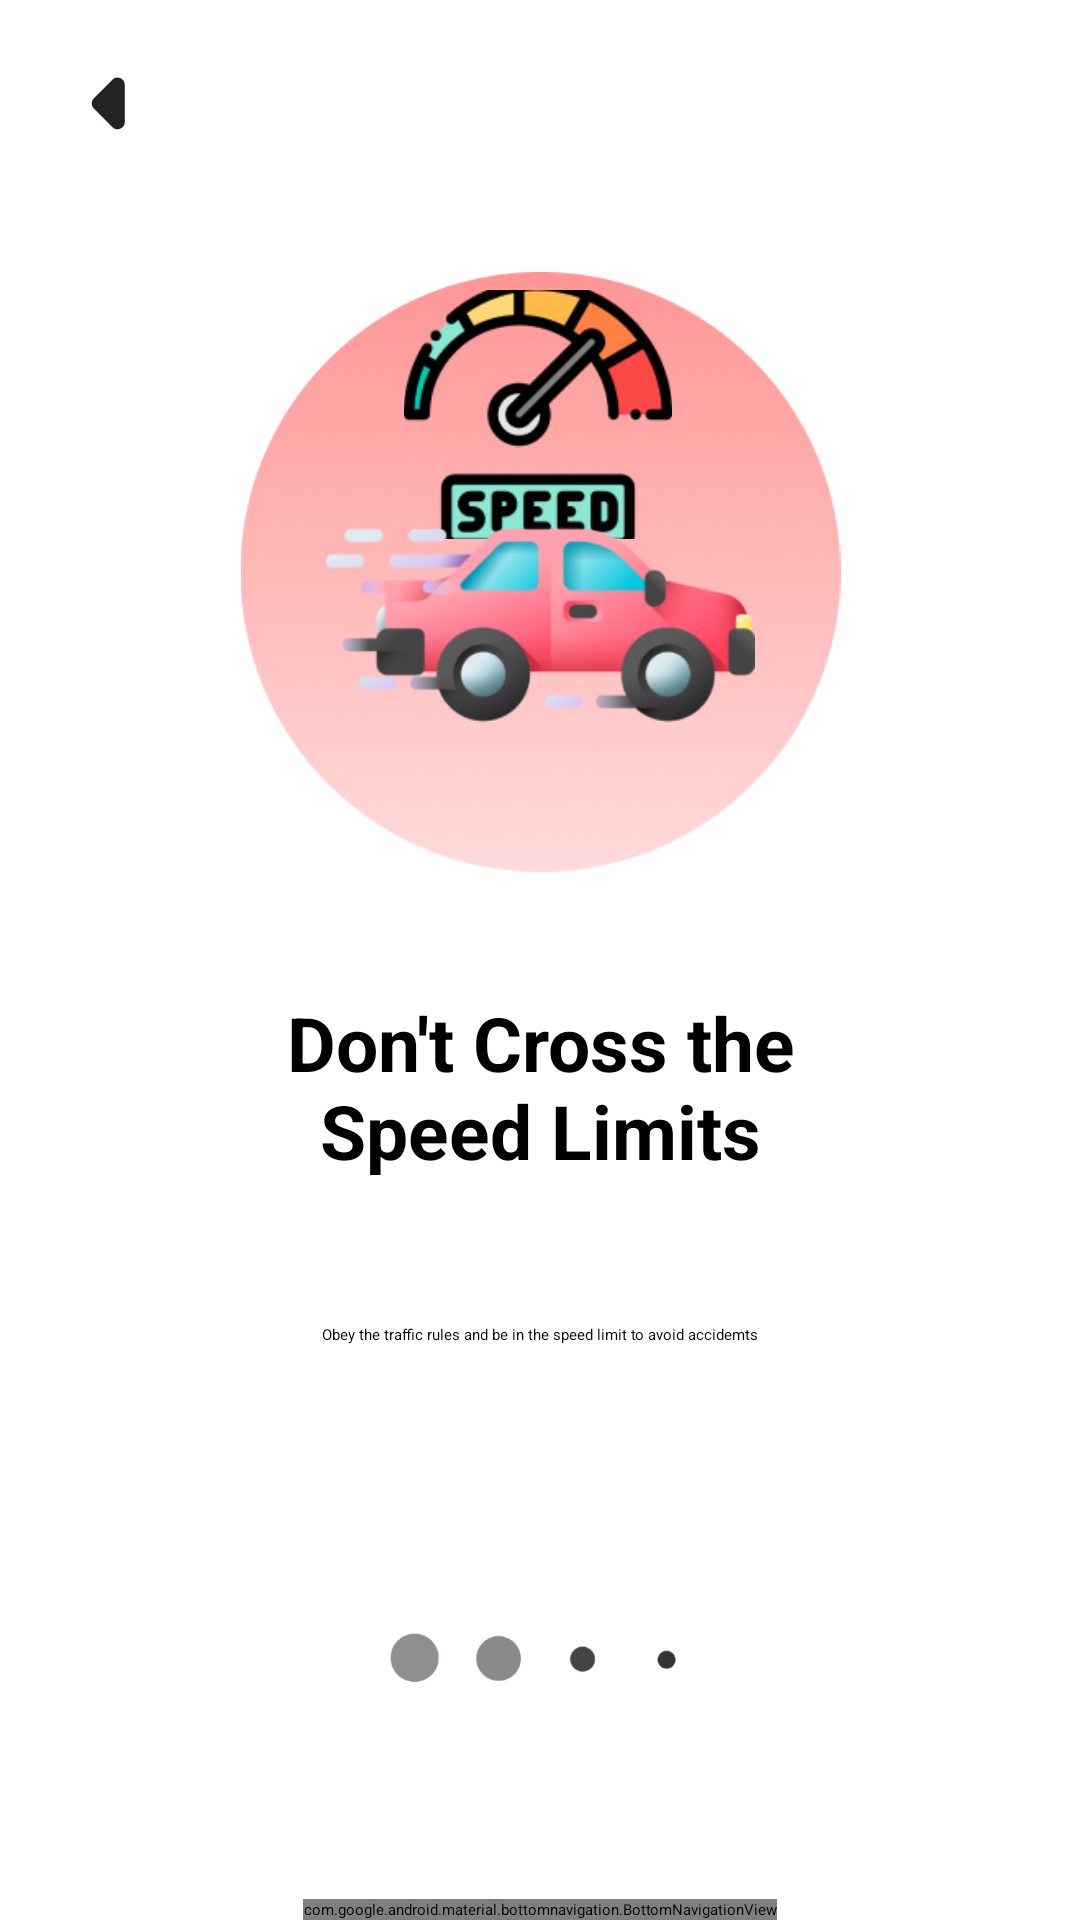

Android layout source for this screen:
<!-- AndroidManifest.xml: application theme Theme.S1 -->
<!-- res/layout/act_traffic_rules.xml -->
<?xml version="1.0" encoding="utf-8"?>
<androidx.constraintlayout.widget.ConstraintLayout xmlns:android="http://schemas.android.com/apk/res/android"
    xmlns:app="http://schemas.android.com/apk/res-auto"
    xmlns:tools="http://schemas.android.com/tools"
    android:id="@+id/main"
    android:layout_width="match_parent"
    android:layout_height="match_parent"
    android:fitsSystemWindows="true"
    tools:context=".MainActivity">

    <FrameLayout
        android:id="@+id/frame_layout"
        android:layout_width="0dp"
        android:layout_height="0dp"
        android:layout_marginTop="148dp"
        app:layout_constraintBaseline_toBottomOf="@id/navigation_bar"
        app:layout_constraintBottom_toTopOf="parent"
        app:layout_constraintEnd_toEndOf="parent"
        app:layout_constraintStart_toStartOf="parent"
        app:layout_constraintTop_toTopOf="parent" />

    <com.google.android.material.bottomnavigation.BottomNavigationView
        android:id="@+id/navigation_bar"
        android:layout_width="wrap_content"
        android:layout_height="wrap_content"
        android:background="@drawable/rounded_bottom_nav"
        android:elevation="16dp"
        app:layout_constraintBottom_toBottomOf="parent"
        app:layout_constraintEnd_toEndOf="parent"
        app:layout_constraintStart_toStartOf="parent"
        app:menu="@menu/options" />

    <Button
        android:id="@+id/lic_reg_btn"
        android:layout_width="match_parent"
        android:layout_height="55dp"
        android:layout_margin="8dp"
        android:backgroundTint="@color/blue"
        android:drawableLeft="@drawable/round_arrow_left_24"
        android:drawablePadding="18dp"
        android:text="@string/traffic_rules"
        android:textAlignment="viewStart"
        android:textColor="@color/white"
        android:textSize="25sp"
        app:layout_constraintBottom_toTopOf="@+id/navigation_bar"
        app:layout_constraintEnd_toEndOf="parent"
        app:layout_constraintHorizontal_bias="0.0"
        app:layout_constraintStart_toStartOf="parent"
        app:layout_constraintTop_toTopOf="parent"
        app:layout_constraintVertical_bias="0.0" />


    <ImageView
        android:id="@+id/imageView2"
        android:layout_width="215dp"
        android:layout_height="200dp"
        android:layout_marginTop="30dp"
        android:src="@drawable/tr_esclipse"
        app:layout_constraintBottom_toBottomOf="@+id/imageView3"
        app:layout_constraintEnd_toEndOf="parent"
        app:layout_constraintStart_toStartOf="parent"
        app:layout_constraintTop_toBottomOf="@+id/lic_reg_btn"
        app:layout_constraintVertical_bias="0.176" />

    <ImageView
        android:layout_width="104dp"
        android:layout_height="83dp"
        android:layout_marginTop="12dp"
        android:src="@drawable/speed"
        app:layout_constraintBottom_toTopOf="@+id/imageView3"
        app:layout_constraintEnd_toEndOf="parent"
        app:layout_constraintHorizontal_bias="0.498"
        app:layout_constraintStart_toStartOf="parent"
        app:layout_constraintTop_toTopOf="@+id/imageView2"
        app:layout_constraintVertical_bias="0.13" />

    <ImageView
        android:id="@+id/imageView3"
        android:layout_width="307dp"
        android:layout_height="142dp"
        android:layout_marginBottom="341dp"
        android:src="@drawable/car"
        app:layout_constraintBottom_toTopOf="@+id/navigation_bar"
        app:layout_constraintEnd_toEndOf="parent"
        app:layout_constraintStart_toStartOf="parent"
        app:layout_constraintTop_toTopOf="parent"
        app:layout_constraintVertical_bias="0.916" />

    <TextView
        android:id="@+id/textView2"
        android:layout_width="195dp"
        android:layout_height="61dp"
        android:layout_marginTop="40dp"
        android:foregroundGravity="center"
        android:gravity="center"
        android:text="Don't Cross the Speed Limits"
        android:textSize="25sp"
        android:textStyle="bold"
        app:layout_constraintBottom_toTopOf="@+id/textView3"
        app:layout_constraintEnd_toEndOf="parent"
        app:layout_constraintStart_toStartOf="parent"
        app:layout_constraintTop_toBottomOf="@+id/imageView2"
        app:layout_constraintVertical_bias="0.0" />

    <TextView
        android:id="@+id/textView3"
        android:layout_width="149dp"
        android:layout_height="75dp"
        android:layout_marginBottom="124dp"
        android:gravity="center"
        android:text="Obey the traffic rules and be in the speed limit to avoid accidemts"
        app:layout_constraintBottom_toTopOf="@+id/navigation_bar"
        app:layout_constraintEnd_toEndOf="parent"
        app:layout_constraintStart_toStartOf="parent"
        app:layout_constraintTop_toBottomOf="@+id/imageView2"
        app:layout_constraintVertical_bias="0.814" />

    <ImageView
        android:id="@+id/imageView5"
        android:layout_width="317dp"
        android:layout_height="103dp"
        android:layout_marginBottom="20dp"
        android:src="@drawable/upset"
        app:layout_constraintBottom_toTopOf="@+id/navigation_bar"
        app:layout_constraintEnd_toEndOf="parent"
        app:layout_constraintStart_toStartOf="parent"
        app:layout_constraintTop_toBottomOf="@+id/textView3"
        tools:ignore="MissingConstraints" />


</androidx.constraintlayout.widget.ConstraintLayout>
<!-- resources referenced by this layout -->
<resources>
  <color name="blue">#0DA5E5</color>
  <color name="white">#FFFFFFFF</color>
  <!-- drawable car: png bitmap (drawable, 33298 bytes) -->
  <!-- drawable round_arrow_left_24 (drawable) -->
  <vector xmlns:android="http://schemas.android.com/apk/res/android"
      android:height="60dp"
  
      android:width="60dp"
      android:viewportHeight="25"
      android:viewportWidth="25"
      android:autoMirrored="true"
      android:tint="#242222">
  
  <path
  android:fillColor="@android:color/white"
  android:pathData="M12.29,8.71L9.7,11.3c-0.39,0.39 -0.39,1.02 0,1.41l2.59,2.59c0.63,0.63 1.71,0.18 1.71,-0.71V9.41c0,-0.89 -1.08,-1.33 -1.71,-0.7z"/>
      </vector>
  <!-- drawable rounded_bottom_nav (drawable) -->
  <shape xmlns:android="http://schemas.android.com/apk/res/android">
      <solid android:color="@color/white" /> 
      <corners
          android:topLeftRadius="45dp"
          android:topRightRadius="45dp"
          />
  </shape>
  <!-- drawable speed: png bitmap (drawable, 9009 bytes) -->
  <!-- drawable tr_esclipse: png bitmap (drawable, 61603 bytes) -->
  <!-- drawable upset: png bitmap (drawable, 21948 bytes) -->
  <string name="traffic_rules">Traffic Rules</string>
</resources>
